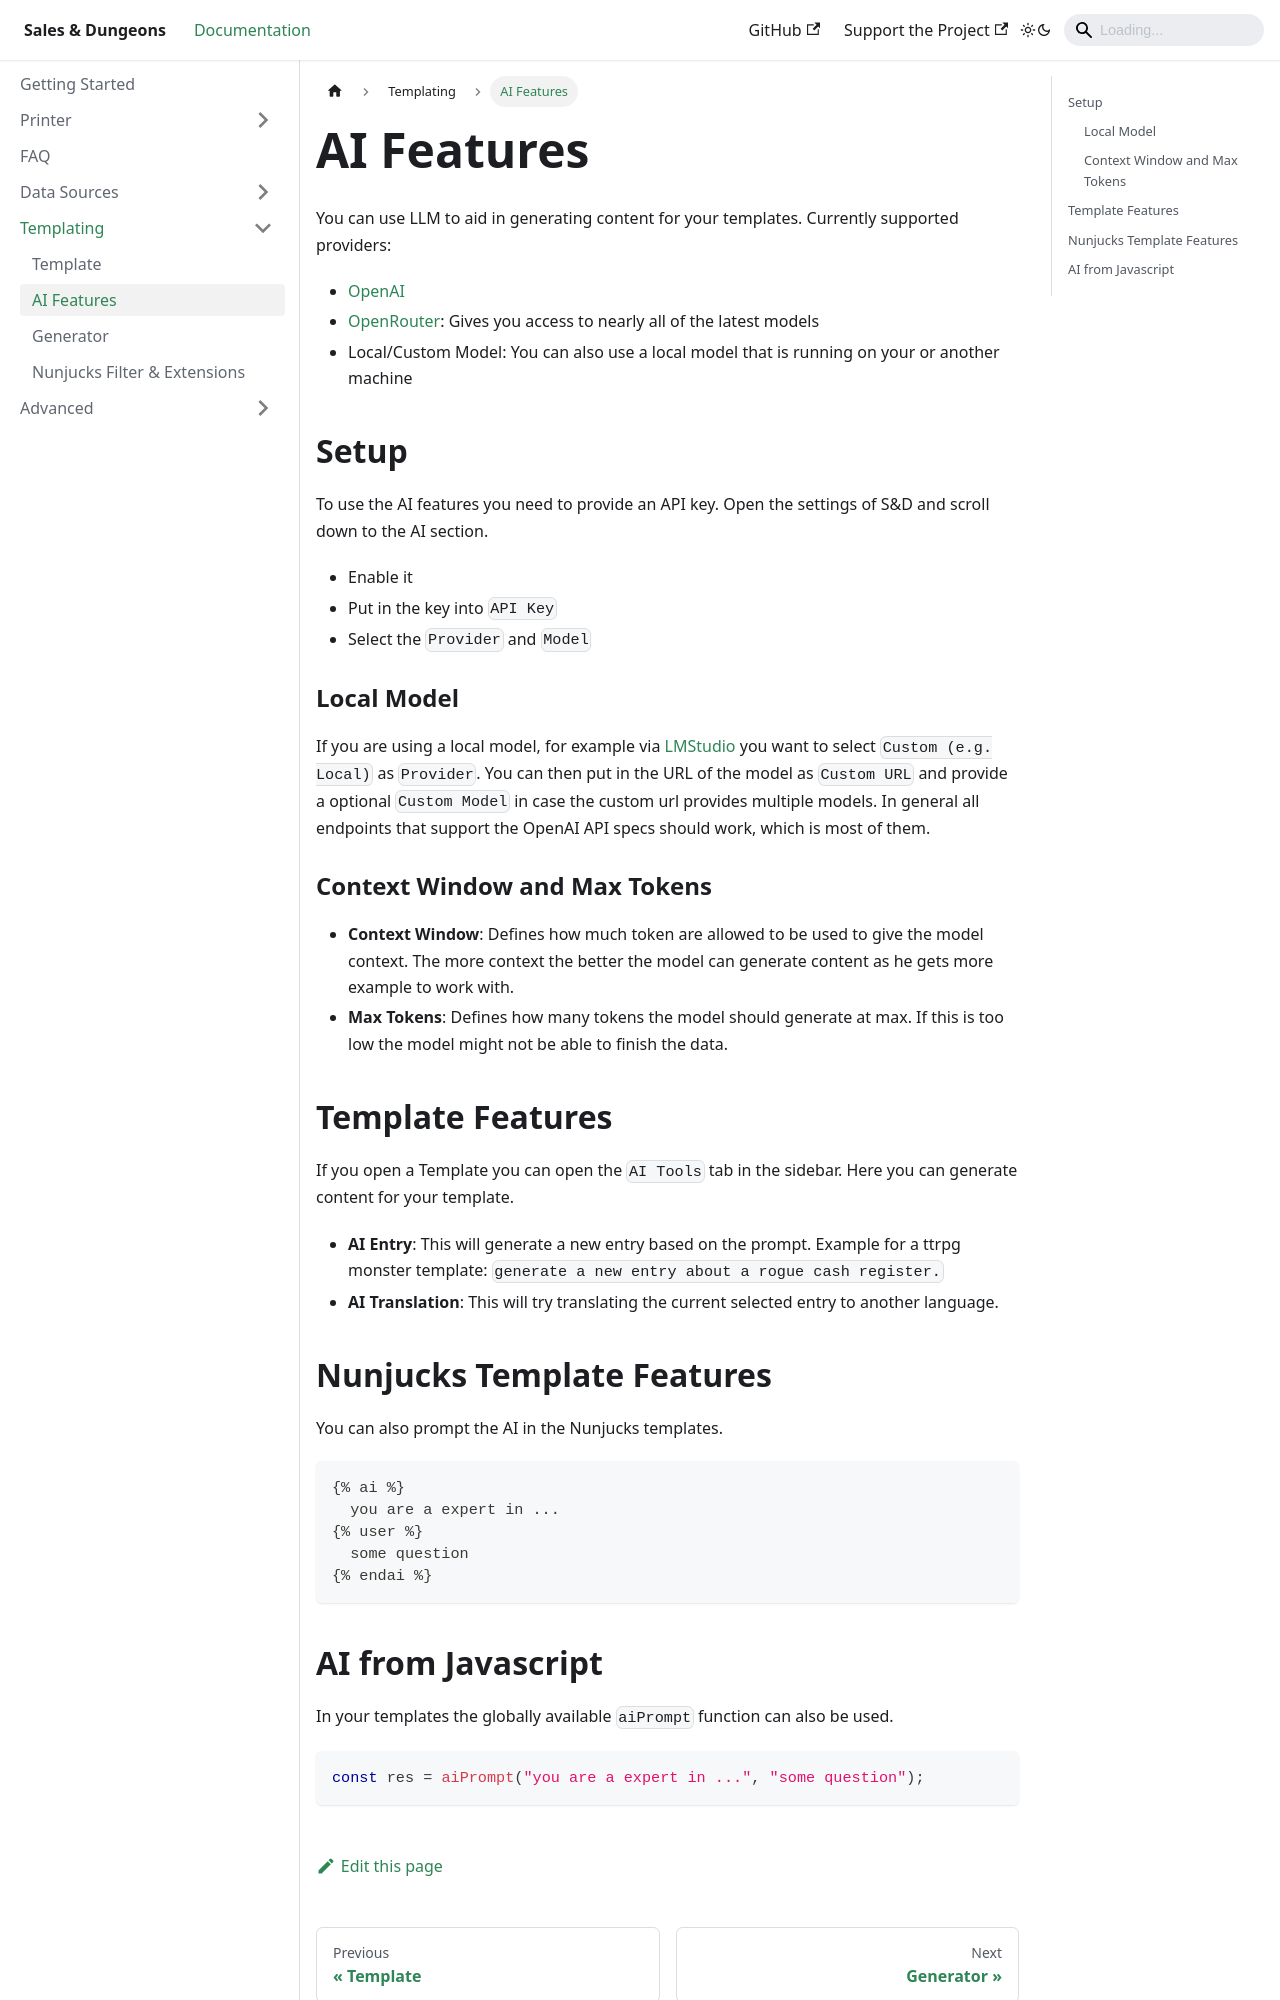

repository: BigJk/snd-docs · page: docs/templating/ai/index.html · generator: docusaurus

# AI Features

You can use LLM to aid in generating content for your templates. Currently supported providers:

- [OpenAI](https://openai.com/)
- [OpenRouter](https://openrouter.ai/): Gives you access to nearly all of the latest models
- Local/Custom Model: You can also use a local model that is running on your or another machine

## Setup

To use the AI features you need to provide an API key. Open the settings of S&D and scroll down to the AI section.

- Enable it
- Put in the key into `API Key`
- Select the `Provider` and `Model`

### Local Model

If you are using a local model, for example via [LMStudio](https://lmstudio.ai/) you want to select `Custom (e.g. Local)` as `Provider`.
You can then put in the URL of the model as `Custom URL` and provide a optional `Custom Model` in case the custom url provides multiple models.
In general all endpoints that support the OpenAI API specs should work, which is most of them.

### Context Window and Max Tokens

- **Context Window**: Defines how much token are allowed to be used to give the model context. The more context the better the model can generate content as he gets more example to work with.
- **Max Tokens**: Defines how many tokens the model should generate at max. If this is too low the model might not be able to finish the data.

## Template Features

If you open a Template you can open the `AI Tools` tab in the sidebar. Here you can generate content for your template.

- **AI Entry**: This will generate a new entry based on the prompt. Example for a ttrpg monster template: `generate a new entry about a rogue cash register.`
- **AI Translation**: This will try translating the current selected entry to another language.
